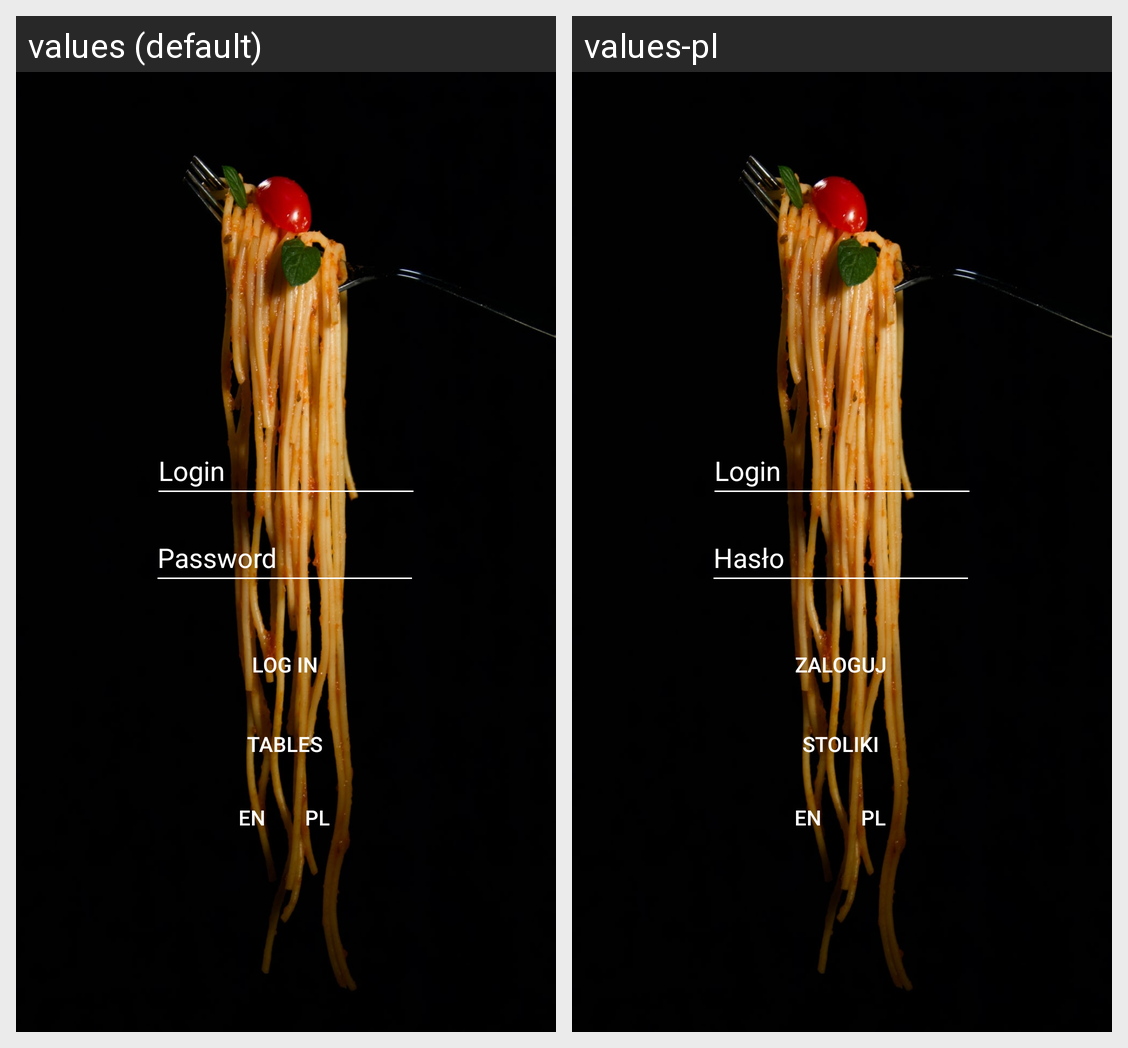

The same Android screen rendered under two of its app's locales, left to right. List the strings drawn on it with the default value and each locale's translation.
Android screen res/layout/activity_login.xml rendered under 2 locales, left to right: values (default), values-pl. Device: Nexus 5 (rendered at 1080×1920; each locale shown at half size, 540×960, under a caption strip naming it); theme Theme.VirtualWaiter.
Strings drawn on this screen, with the default value and each locale's value (text and hints the layout hard-codes, and strings that could not be matched under every locale, appear in the picture but are not listed):

login_placeholder
  values: Login
  values-pl: Login  [not translated; the default value is used]

password_placeholder
  values: Password
  values-pl: Hasło

login_btn
  values: Log in
  values-pl: Zaloguj

table_btn
  values: Tables
  values-pl: Stoliki

plLanguage
  values: PL
  values-pl: PL

enLanguage
  values: EN
  values-pl: EN
